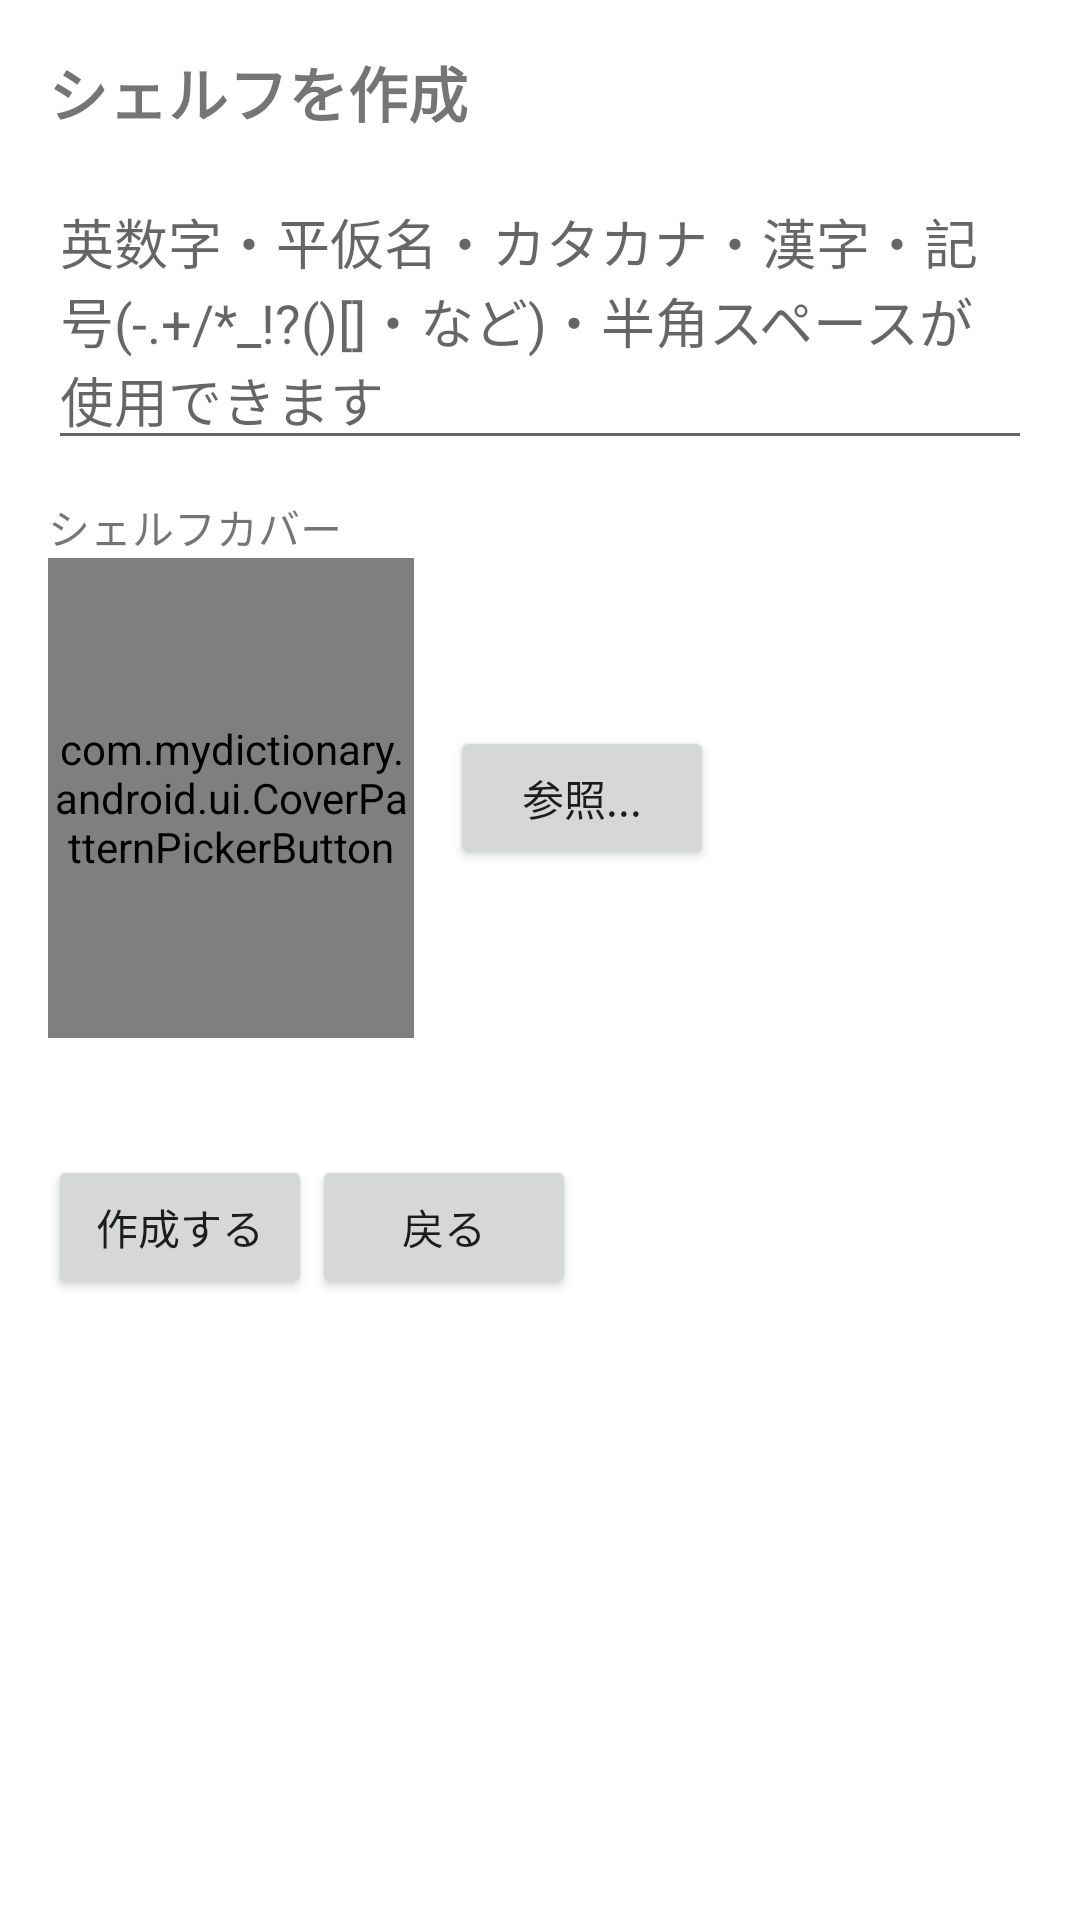

Write the Android layout XML for this screen, with the resource values it uses.
<!-- AndroidManifest.xml: application theme Theme.MyDictionary -->
<!-- res/layout/activity_shelf_create.xml -->
<?xml version="1.0" encoding="utf-8"?>
<ScrollView xmlns:android="http://schemas.android.com/apk/res/android"
    android:layout_width="match_parent"
    android:layout_height="match_parent">

    <LinearLayout
        android:layout_width="match_parent"
        android:layout_height="wrap_content"
        android:orientation="vertical"
        android:padding="16dp">

        <TextView
            android:layout_width="wrap_content"
            android:layout_height="wrap_content"
            android:text="@string/shelf_create_title"
            android:textSize="20sp"
            android:textStyle="bold"
            android:paddingBottom="12dp" />

        <EditText
            android:id="@+id/nameField"
            android:layout_width="match_parent"
            android:layout_height="wrap_content"
            android:hint="@string/shelf_name_hint" />

        <TextView
            android:layout_width="wrap_content"
            android:layout_height="wrap_content"
            android:text="@string/label_shelf_cover"
            android:paddingTop="12dp" />

        <LinearLayout
            android:layout_width="wrap_content"
            android:layout_height="wrap_content"
            android:orientation="horizontal"
            android:gravity="center_vertical">

            <com.mydictionary.android.ui.CoverPatternPickerButton
                android:id="@+id/coverPicker"
                android:layout_width="122dp"
                android:layout_height="160dp" />

            <Button
                android:id="@+id/browseCoverButton"
                android:layout_width="wrap_content"
                android:layout_height="wrap_content"
                android:layout_marginStart="12dp"
                android:text="@string/action_browse" />
        </LinearLayout>

        <TextView
            android:id="@+id/errorLabel"
            android:layout_width="match_parent"
            android:layout_height="wrap_content"
            android:textColor="#FF0000"
            android:paddingTop="8dp" />

        <LinearLayout
            android:layout_width="match_parent"
            android:layout_height="wrap_content"
            android:orientation="horizontal"
            android:paddingTop="12dp">

            <Button
                android:id="@+id/saveButton"
                android:layout_width="wrap_content"
                android:layout_height="wrap_content"
                android:text="@string/action_save_create" />

            <Button
                android:id="@+id/backButton"
                android:layout_width="wrap_content"
                android:layout_height="wrap_content"
                android:text="@string/action_back" />
        </LinearLayout>

    </LinearLayout>
</ScrollView>
<!-- resources referenced by this layout -->
<resources>
  <string name="action_back">戻る</string>
  <string name="action_browse">参照...</string>
  <string name="action_save_create">作成する</string>
  <string name="label_shelf_cover">シェルフカバー</string>
  <string name="shelf_create_title">シェルフを作成</string>
  <string name="shelf_name_hint">英数字・平仮名・カタカナ・漢字・記号(-.+/*_!?()[]・など)・半角スペースが使用できます</string>
  <style name="Theme.MyDictionary" parent="Theme.MaterialComponents.DayNight.NoActionBar" />
</resources>
